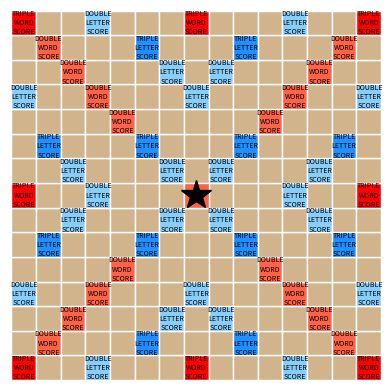

The script that saved this image:
import matplotlib.pyplot as plt
import numpy as np
word_score = np.array([
     [2 ,0 ,0 ,0 ,0 ,0 ,0 ,2 ,0 ,0 ,0 ,0 ,0 ,0 ,2 ,],
     [0 ,1 ,0 ,0 ,0 ,0 ,0 ,0 ,0 ,0 ,0 ,0 ,0 ,1 ,0 ,],
     [0 ,0 ,1 ,0 ,0 ,0 ,0 ,0 ,0 ,0 ,0 ,0 ,1 ,0 ,0 ,],
     [0 ,0 ,0 ,1 ,0 ,0 ,0 ,0 ,0 ,0 ,0 ,1 ,0 ,0 ,0 ,],
     [0 ,0 ,0 ,0 ,1 ,0 ,0 ,0 ,0 ,0 ,1 ,0 ,0 ,0 ,0 ,],
     [0 ,0 ,0 ,0 ,0 ,0 ,0 ,0 ,0 ,0 ,0 ,0 ,0 ,0 ,0 ,],
     [0 ,0 ,0 ,0 ,0 ,0 ,0 ,0 ,0 ,0 ,0 ,0 ,0 ,0 ,0 ,],
     [2 ,0 ,0 ,0 ,0 ,0 ,0 ,0 ,0 ,0 ,0 ,0 ,0 ,0 ,2 ,],
     [0 ,0 ,0 ,0 ,0 ,0 ,0 ,0 ,0 ,0 ,0 ,0 ,0 ,0 ,0 ,],
     [0 ,0 ,0 ,0 ,0 ,0 ,0 ,0 ,0 ,0 ,0 ,0 ,0 ,0 ,0 ,],
     [0 ,0 ,0 ,0 ,1 ,0 ,0 ,0 ,0 ,0 ,1 ,0 ,0 ,0 ,0 ,],
     [0 ,0 ,0 ,1 ,0 ,0 ,0 ,0 ,0 ,0 ,0 ,1 ,0 ,0 ,0 ,],
     [0 ,0 ,1 ,0 ,0 ,0 ,0 ,0 ,0 ,0 ,0 ,0 ,1 ,0 ,0 ,],
     [0 ,1 ,0 ,0 ,0 ,0 ,0 ,0 ,0 ,0 ,0 ,0 ,0 ,1 ,0 ,],
     [2 ,0 ,0 ,0 ,0 ,0 ,0 ,2 ,0 ,0 ,0 ,0 ,0 ,0 ,2 ,],
        ])
letter_score = np.array([
        [1, 1, 1, 2, 1, 1, 1, 1, 1, 1, 1, 2, 1, 1, 1], 
        [1, 1, 1, 1, 1, 3, 1, 1, 1, 3, 1, 1, 1, 1, 1], 
        [1, 1, 1, 1, 1, 1, 2, 1, 2, 1, 1, 1, 1, 1, 1], 
        [2, 1, 1, 1, 1, 1, 1, 2, 1, 1, 1, 1, 1, 1, 2], 
        [1, 1, 1, 1, 1, 1, 1, 1, 1, 1, 1, 1, 1, 1, 1], 
        [1, 3, 1, 1, 1, 3, 1, 1, 1, 3, 1, 1, 1, 3, 1], 
        [1, 1, 2, 1, 1, 1, 2, 1, 2, 1, 1, 1, 2, 1, 1], 
        [1, 1, 1, 2, 1, 1, 1, 1, 1, 1, 1, 2, 1, 1, 1], 
        [1, 1, 2, 1, 1, 1, 2, 1, 2, 1, 1, 1, 2, 1, 1], 
        [1, 3, 1, 1, 1, 3, 1, 1, 1, 3, 1, 1, 1, 3, 1], 
        [1, 1, 1, 1, 1, 1, 1, 1, 1, 1, 1, 1, 1, 1, 1], 
        [2, 1, 1, 1, 1, 1, 1, 2, 1, 1, 1, 1, 1, 1, 2], 
        [1, 1, 1, 1, 1, 1, 2, 1, 2, 1, 1, 1, 1, 1, 1], 
        [1, 1, 1, 1, 1, 3, 1, 1, 1, 3, 1, 1, 1, 1, 1], 
        [1, 1, 1, 2, 1, 1, 1, 1, 1, 1, 1, 2, 1, 1, 1], 
        ])
ax = plt.subplot()
ax.set_aspect("equal")
ax.set_xlim(0, 15)
ax.set_ylim(0, 15)
ax.axis("off") #Note for later : font size will have to adapt to the size of the window
for i in range(15):
    for j in range(15):
        if(letter_score[i, j] == 2): 
             ax.add_patch(plt.Rectangle((j, i), 1, 1,facecolor='lightskyblue', edgecolor="white"))
             ax.text(j + 0.5, i + 0.5, 'DOUBLE\nLETTER\nSCORE', ha="center", va="center", fontsize=5, color="black")
        elif(letter_score[i, j] == 3): 
             ax.add_patch(plt.Rectangle((j, i), 1, 1,facecolor='dodgerblue', edgecolor="white"))
             ax.text(j + 0.5, i + 0.5, 'TRIPLE\nLETTER\nSCORE', ha="center", va="center", fontsize=5, color="black")
        elif(word_score[i, j] == 1): 
             ax.add_patch(plt.Rectangle((j, i), 1, 1,facecolor='tomato', edgecolor="white"))
             ax.text(j + 0.5, i + 0.5, 'DOUBLE\nWORD\nSCORE', ha="center", va="center", fontsize=5, color="black")
        elif(word_score[i, j] == 2): 
             ax.add_patch(plt.Rectangle((j, i), 1, 1,facecolor='red', edgecolor="white"))
             ax.text(j + 0.5, i + 0.5, 'TRIPLE\nWORD\nSCORE', ha="center", va="center", fontsize=5, color="black")
        else: 
             ax.add_patch(plt.Rectangle((j, i), 1, 1,facecolor='tan', edgecolor="white"))
ax.add_patch(plt.Rectangle((7, 7), 1, 1,facecolor='tomato', edgecolor="white"))
ax.plot(7.5, 7.5, '*', markersize = 22, color = 'black')
def on_mouse_move(event):
        if event.inaxes:  # Check if the cursor is within the axes
            print((int(event.xdata), int(event.ydata)))
plt.connect('motion_notify_event',on_mouse_move)
plt.show()

for i in word_score:
     print('[', end = '')
     for j in i:
          print(j - 11, ',', end = '')
     print('],')
        